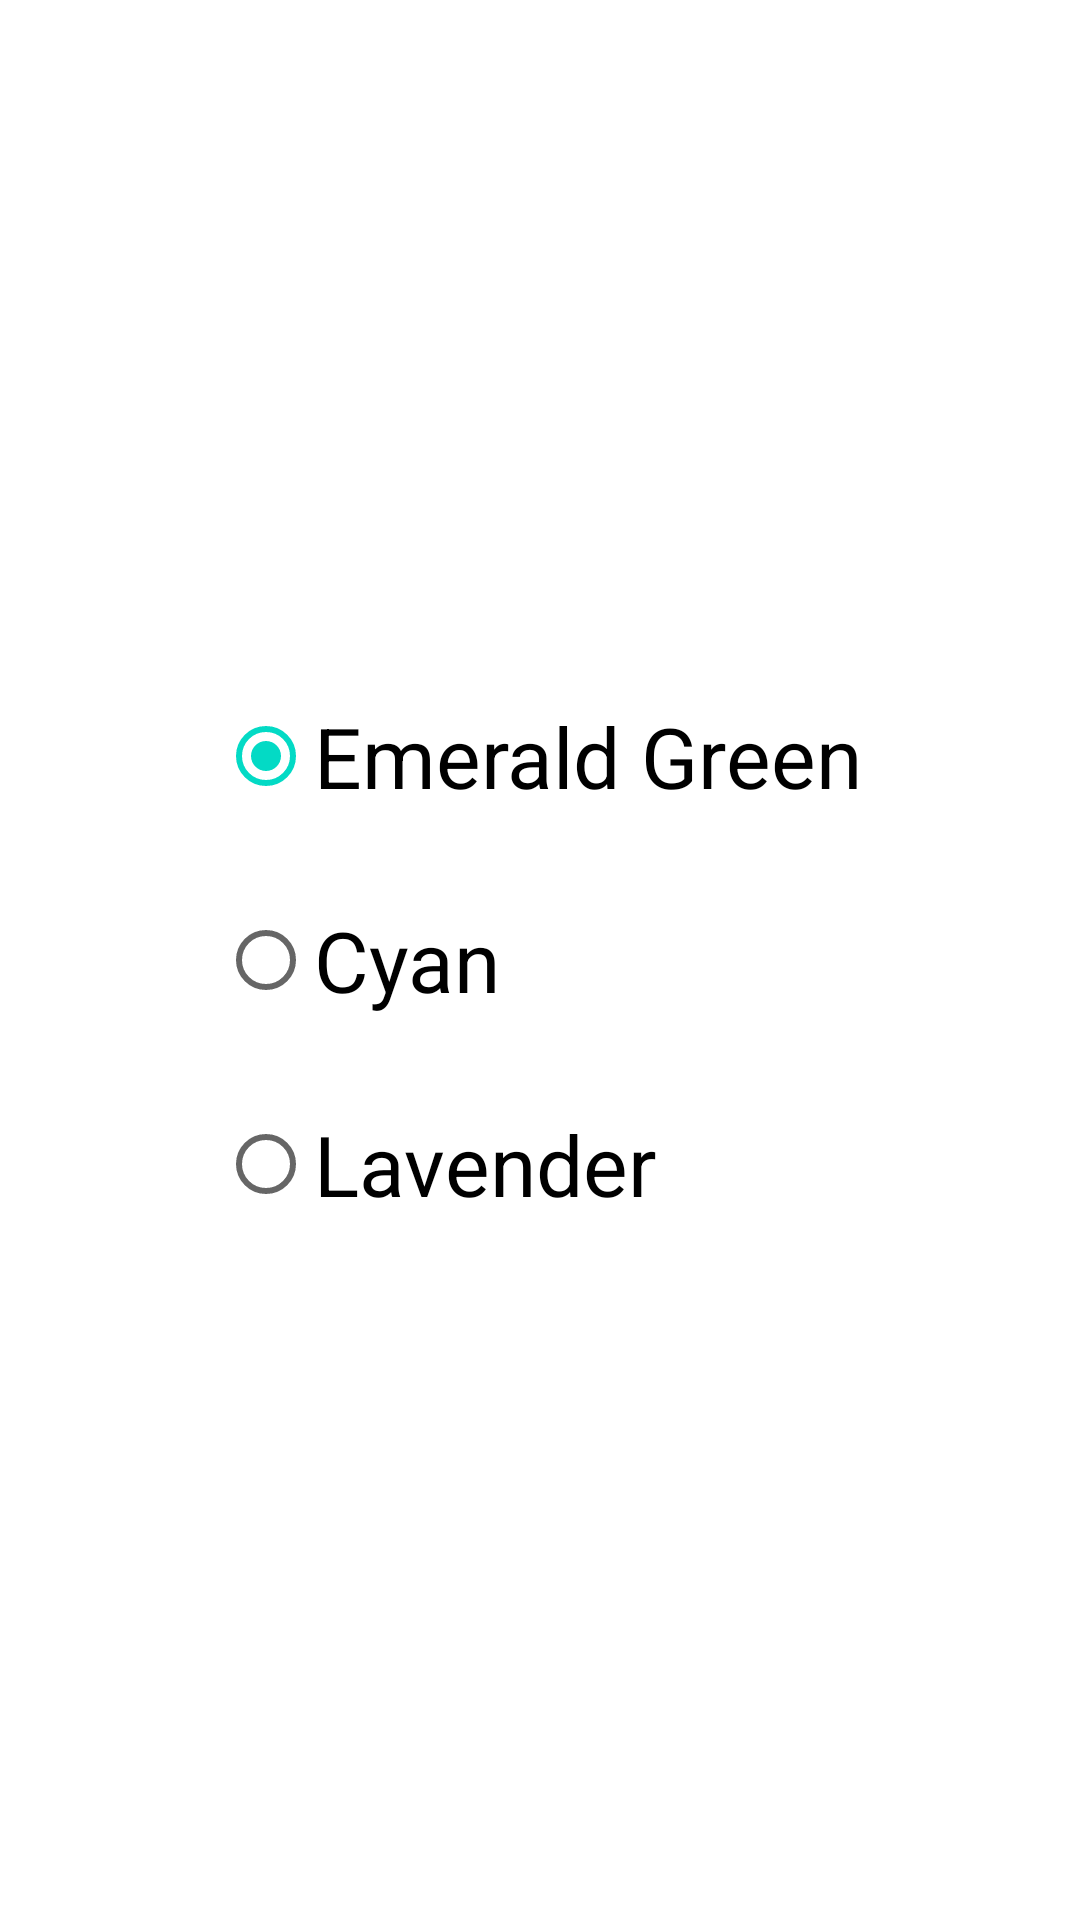

This screen was rendered from an Android layout file. Write that file and the resources it references.
<!-- AndroidManifest.xml: application theme Theme.CarLoadCalculator -->
<!-- res/layout/activity_color.xml -->
<?xml version="1.0" encoding="utf-8"?>
<androidx.constraintlayout.widget.ConstraintLayout xmlns:android="http://schemas.android.com/apk/res/android"
    xmlns:app="http://schemas.android.com/apk/res-auto"
    xmlns:tools="http://schemas.android.com/tools"
    android:layout_width="match_parent"
    android:layout_height="match_parent"
    tools:context=".ColorActivity">

    <RadioGroup
        android:id="@+id/radioGroup"
        android:layout_width="wrap_content"
        android:layout_height="wrap_content"
        app:layout_constraintBottom_toBottomOf="parent"
        app:layout_constraintEnd_toEndOf="parent"
        app:layout_constraintStart_toStartOf="parent"
        app:layout_constraintTop_toTopOf="parent">

        <RadioButton
            android:id="@+id/greenButton"
            android:layout_width="match_parent"
            android:layout_height="wrap_content"
            android:layout_marginBottom="20dp"
            android:checked="true"
            android:text="Emerald Green"
            android:textSize="28sp" />

        <RadioButton
            android:id="@+id/cyanButton"
            android:layout_width="match_parent"
            android:layout_height="wrap_content"
            android:layout_marginBottom="20dp"
            android:text="Cyan"
            android:textSize="28sp" />

        <RadioButton
            android:id="@+id/lavenderButton"
            android:layout_width="match_parent"
            android:layout_height="wrap_content"
            android:text="Lavender"
            android:textSize="28sp" />
    </RadioGroup>
</androidx.constraintlayout.widget.ConstraintLayout>
<!-- resources referenced by this layout -->
<resources>
  <style name="Theme.CarLoadCalculator" parent="Theme.MaterialComponents.DayNight.DarkActionBar">
          
          <item name="colorPrimary">@color/purple_500</item>
          <item name="colorPrimaryVariant">@color/purple_700</item>
          <item name="colorOnPrimary">@color/white</item>
          
          <item name="colorSecondary">@color/teal_200</item>
          <item name="colorSecondaryVariant">@color/teal_700</item>
          <item name="colorOnSecondary">@color/black</item>
          
          <item name="android:statusBarColor">?attr/colorPrimaryVariant</item>
          
      </style>
  <!-- not gathered from this repository: default colours our renderer supplied (Android Studio template values) -->
  <color name="purple_500">#FF6200EE</color>
  <color name="purple_700">#FF3700B3</color>
  <color name="teal_200">#FF03DAC5</color>
  <color name="teal_700">#FF018786</color>
  <color name="black">#FF000000</color>
  <color name="white">#FFFFFFFF</color>
</resources>
